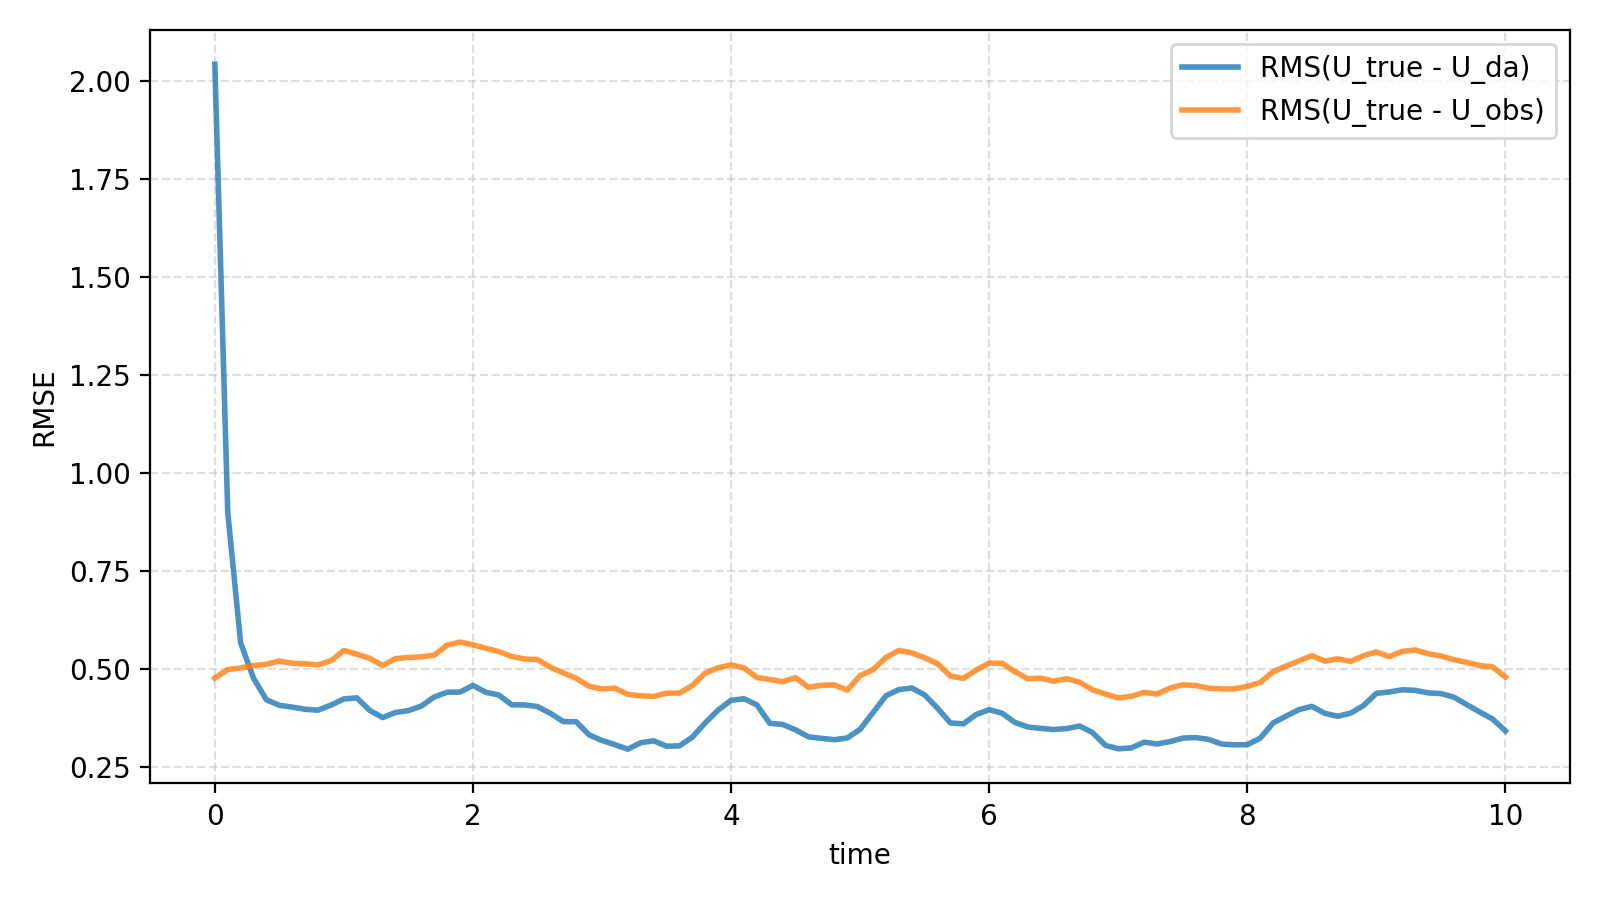

The data file committed next to this chart (first rows):
time, rmse_u, rmse_v, rmse_vector
0, 2.154, 1.922, 2.041
0.1, 0.9305, 0.8661, 0.8989
0.2, 0.5801, 0.551, 0.5657
0.3, 0.4813, 0.4699, 0.4757
0.4, 0.4292, 0.4118, 0.4206
0.5, 0.4177, 0.3953, 0.4067
0.6, 0.4089, 0.395, 0.402
0.7, 0.3917, 0.4012, 0.3965
0.8, 0.3839, 0.4044, 0.3943
0.9, 0.3835, 0.4297, 0.4073
1, 0.4116, 0.4337, 0.4228
1.1, 0.4165, 0.4347, 0.4257
1.2, 0.3876, 0.3998, 0.3937
1.3, 0.3721, 0.3787, 0.3754
1.4, 0.3772, 0.3993, 0.3884
1.5, 0.3904, 0.3959, 0.3931
1.6, 0.4059, 0.4037, 0.4048
1.7, 0.4511, 0.4033, 0.4279
1.8, 0.4626, 0.4164, 0.4401
1.9, 0.4726, 0.4055, 0.4403
2, 0.4842, 0.4291, 0.4575
2.1, 0.4457, 0.4339, 0.4399
2.2, 0.4424, 0.4235, 0.433
2.3, 0.3929, 0.4222, 0.4078
2.4, 0.3999, 0.4155, 0.4078
2.5, 0.3876, 0.4186, 0.4034
2.6, 0.3794, 0.3929, 0.3862
2.7, 0.3673, 0.3634, 0.3653
2.8, 0.3682, 0.3612, 0.3647
2.9, 0.3302, 0.3324, 0.3313
3, 0.3217, 0.3119, 0.3168
3.1, 0.3179, 0.2943, 0.3063
3.2, 0.3066, 0.2824, 0.2947
3.3, 0.3269, 0.295, 0.3114
3.4, 0.337, 0.2936, 0.3161
3.5, 0.313, 0.2913, 0.3023
3.6, 0.3108, 0.2957, 0.3033
3.7, 0.329, 0.322, 0.3256
3.8, 0.3686, 0.3556, 0.3622
3.9, 0.4173, 0.3706, 0.3946
4, 0.4323, 0.4061, 0.4194
4.1, 0.4458, 0.3998, 0.4234
4.2, 0.433, 0.3807, 0.4077
4.3, 0.3637, 0.3575, 0.3606
4.4, 0.3631, 0.3525, 0.3578
4.5, 0.34, 0.3481, 0.3441
4.6, 0.3251, 0.3273, 0.3262
4.7, 0.3319, 0.3126, 0.3224
4.8, 0.3274, 0.3102, 0.3189
4.9, 0.3389, 0.307, 0.3234
5, 0.3781, 0.3094, 0.3455
5.1, 0.4387, 0.3302, 0.3882
5.2, 0.49, 0.3628, 0.4311
5.3, 0.5012, 0.3845, 0.4467
5.4, 0.5063, 0.3876, 0.4509
5.5, 0.4636, 0.4, 0.433
5.6, 0.4241, 0.3726, 0.3992
5.7, 0.3909, 0.3298, 0.3617
5.8, 0.3978, 0.3162, 0.3593
5.9, 0.433, 0.3264, 0.3834
... 41 more rows
